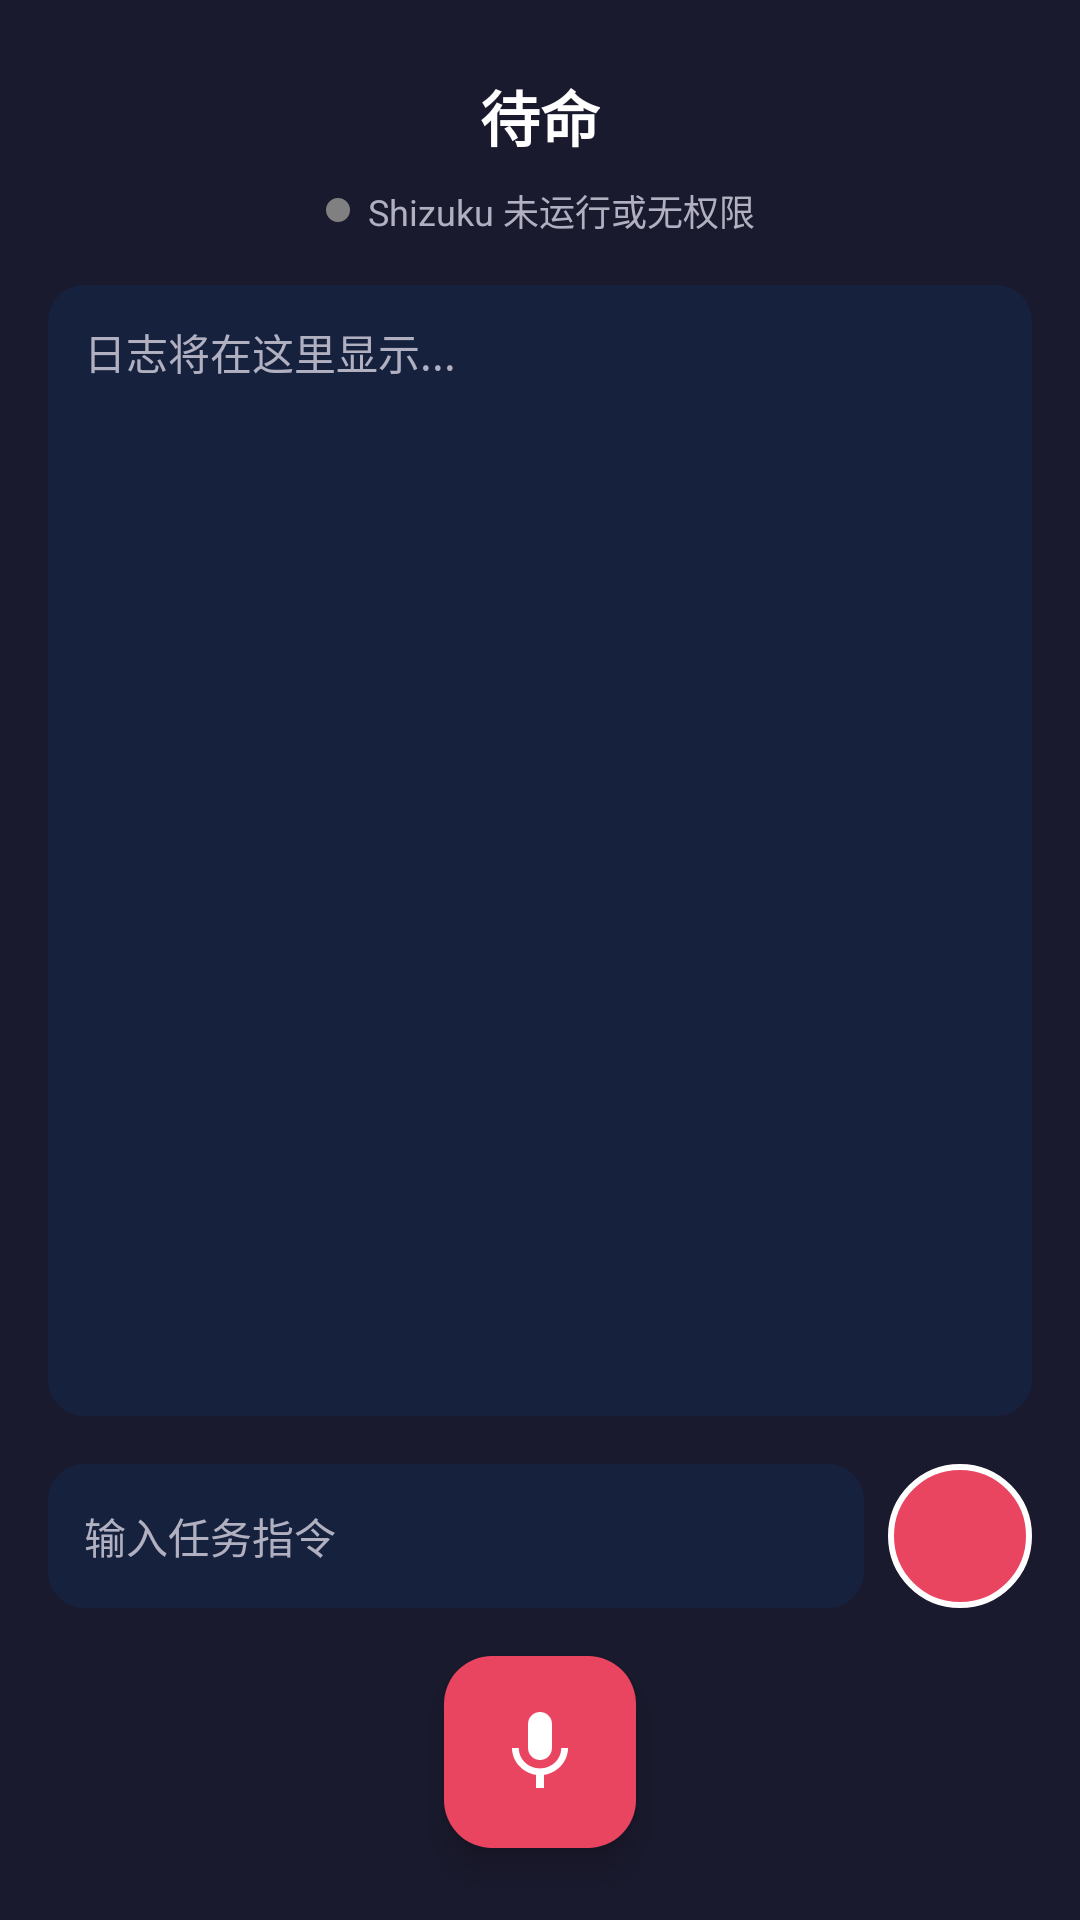

Reconstruct the res/layout file that produces this screen, plus the resources it refers to.
<!-- AndroidManifest.xml: application theme Theme.PhoneAgent -->
<!-- res/layout/fragment_home.xml -->
<?xml version="1.0" encoding="utf-8"?>
<androidx.constraintlayout.widget.ConstraintLayout
    xmlns:android="http://schemas.android.com/apk/res/android"
    xmlns:app="http://schemas.android.com/apk/res-auto"
    xmlns:tools="http://schemas.android.com/tools"
    android:layout_width="match_parent"
    android:layout_height="match_parent"
    android:background="@color/background_dark">

    <TextView
        android:id="@+id/statusTextView"
        android:layout_width="wrap_content"
        android:layout_height="wrap_content"
        android:layout_marginTop="24dp"
        android:text="@string/status_idle"
        android:textColor="@android:color/white"
        android:textSize="20sp"
        android:textStyle="bold"
        app:layout_constraintEnd_toEndOf="parent"
        app:layout_constraintStart_toStartOf="parent"
        app:layout_constraintTop_toTopOf="parent" />

    <LinearLayout
        android:id="@+id/shizukuStatusLayout"
        android:layout_width="wrap_content"
        android:layout_height="wrap_content"
        android:layout_marginTop="8dp"
        android:gravity="center"
        android:orientation="horizontal"
        app:layout_constraintEnd_toEndOf="parent"
        app:layout_constraintStart_toStartOf="parent"
        app:layout_constraintTop_toBottomOf="@id/statusTextView">

        <View
            android:id="@+id/shizukuIndicator"
            android:layout_width="8dp"
            android:layout_height="8dp"
            android:background="@drawable/indicator_dot" />

        <TextView
            android:id="@+id/shizukuStatusText"
            android:layout_width="wrap_content"
            android:layout_height="wrap_content"
            android:layout_marginStart="6dp"
            android:text="@string/shizuku_not_running"
            android:textColor="@color/text_secondary"
            android:textSize="12sp" />

    </LinearLayout>

    <ScrollView
        android:id="@+id/logScrollView"
        android:layout_width="0dp"
        android:layout_height="0dp"
        android:layout_marginStart="16dp"
        android:layout_marginTop="16dp"
        android:layout_marginEnd="16dp"
        android:layout_marginBottom="16dp"
        android:background="@drawable/log_background"
        app:layout_constraintBottom_toTopOf="@+id/inputLayout"
        app:layout_constraintEnd_toEndOf="parent"
        app:layout_constraintStart_toStartOf="parent"
        app:layout_constraintTop_toBottomOf="@+id/shizukuStatusLayout">

        <TextView
            android:id="@+id/logTextView"
            android:layout_width="match_parent"
            android:layout_height="wrap_content"
            android:fontFamily="monospace"
            android:lineSpacingExtra="4dp"
            android:padding="12dp"
            android:text="@string/log_placeholder"
            android:textColor="@color/text_secondary"
            android:textSize="14sp" />

    </ScrollView>

    <LinearLayout
        android:id="@+id/inputLayout"
        android:layout_width="0dp"
        android:layout_height="wrap_content"
        android:layout_marginStart="16dp"
        android:layout_marginEnd="16dp"
        android:layout_marginBottom="16dp"
        android:orientation="horizontal"
        android:gravity="center_vertical"
        app:layout_constraintBottom_toTopOf="@+id/micButton"
        app:layout_constraintEnd_toEndOf="parent"
        app:layout_constraintStart_toStartOf="parent">

        <EditText
            android:id="@+id/taskEditText"
            android:layout_width="0dp"
            android:layout_height="48dp"
            android:layout_weight="1"
            android:background="@drawable/log_background"
            android:hint="@string/input_task_hint"
            android:imeOptions="actionSend"
            android:inputType="text"
            android:paddingStart="12dp"
            android:paddingEnd="12dp"
            android:singleLine="true"
            android:textColor="@android:color/white"
            android:textColorHint="@color/text_secondary"
            android:textSize="14sp" />

        <ImageButton
            android:id="@+id/sendButton"
            android:layout_width="48dp"
            android:layout_height="48dp"
            android:layout_marginStart="8dp"
            android:background="@drawable/bubble_listening"
            android:contentDescription="@string/send"
            android:padding="12dp"
            android:src="@drawable/ic_send"
            app:tint="@android:color/white" />

    </LinearLayout>

    <com.google.android.material.floatingactionbutton.FloatingActionButton
        android:id="@+id/micButton"
        android:layout_width="64dp"
        android:layout_height="64dp"
        android:layout_marginBottom="24dp"
        android:contentDescription="@string/start_voice_input"
        android:src="@drawable/ic_mic"
        app:backgroundTint="@color/accent"
        app:fabCustomSize="64dp"
        app:layout_constraintBottom_toBottomOf="parent"
        app:layout_constraintEnd_toEndOf="parent"
        app:layout_constraintStart_toStartOf="parent"
        app:maxImageSize="32dp"
        app:tint="@android:color/white" />

</androidx.constraintlayout.widget.ConstraintLayout>
<!-- resources referenced by this layout -->
<resources>
  <color name="accent">#E94560</color>
  <color name="background_dark">#1A1A2E</color>
  <color name="text_secondary">#B0B0C0</color>
  <!-- drawable bubble_listening (drawable) -->
  <?xml version="1.0" encoding="utf-8"?>
  <shape xmlns:android="http://schemas.android.com/apk/res/android"
      android:shape="oval">
      <solid android:color="@color/status_listening"/>
      <stroke
          android:width="2dp"
          android:color="#FFFFFF"/>
  </shape>
  <!-- drawable ic_mic (drawable) -->
  <vector xmlns:android="http://schemas.android.com/apk/res/android"
      android:width="24dp"
      android:height="24dp"
      android:viewportWidth="24"
      android:viewportHeight="24"
      android:tint="?attr/colorControlNormal">
      <path
          android:fillColor="@android:color/white"
          android:pathData="M12,14c1.66,0 2.99,-1.34 2.99,-3L15,5c0,-1.66 -1.34,-3 -3,-3S9,3.34 9,5v6c0,1.66 1.34,3 3,3zM17.3,11c0,3 -2.54,5.1 -5.3,5.1S6.7,14 6.7,11H5c0,3.41 2.72,6.23 6,6.72V21h2v-3.28c3.28,-0.48 6,-3.3 6,-6.72h-1.7z"/>
  </vector>
  <!-- drawable indicator_dot (drawable) -->
  <?xml version="1.0" encoding="utf-8"?>
  <shape xmlns:android="http://schemas.android.com/apk/res/android"
      android:shape="oval">
      <solid android:color="@color/status_idle"/>
      <size android:width="8dp" android:height="8dp"/>
  </shape>
  <!-- drawable log_background (drawable) -->
  <?xml version="1.0" encoding="utf-8"?>
  <shape xmlns:android="http://schemas.android.com/apk/res/android">
      <solid android:color="@color/background_secondary"/>
      <corners android:radius="12dp"/>
  </shape>
  <string name="input_task_hint">输入任务指令</string>
  <string name="log_placeholder">日志将在这里显示...</string>
  <string name="send">发送</string>
  <string name="shizuku_not_running">Shizuku 未运行或无权限</string>
  <string name="start_voice_input">开始语音输入</string>
  <string name="status_idle">待命</string>
  <style name="Theme.PhoneAgent" parent="Theme.Material3.Dark.NoActionBar">
          <item name="colorPrimary">@color/accent</item>
          <item name="colorPrimaryDark">@color/accent_dark</item>
          <item name="colorAccent">@color/accent</item>
          <item name="android:windowBackground">@color/background_dark</item>
          <item name="android:statusBarColor">@color/background_dark</item>
          <item name="android:navigationBarColor">@color/background_dark</item>
      </style>
  <color name="status_listening">#E94560</color>
  <color name="status_idle">#808080</color>
  <color name="background_secondary">#16213E</color>
  <color name="accent_dark">#C73E54</color>
</resources>
